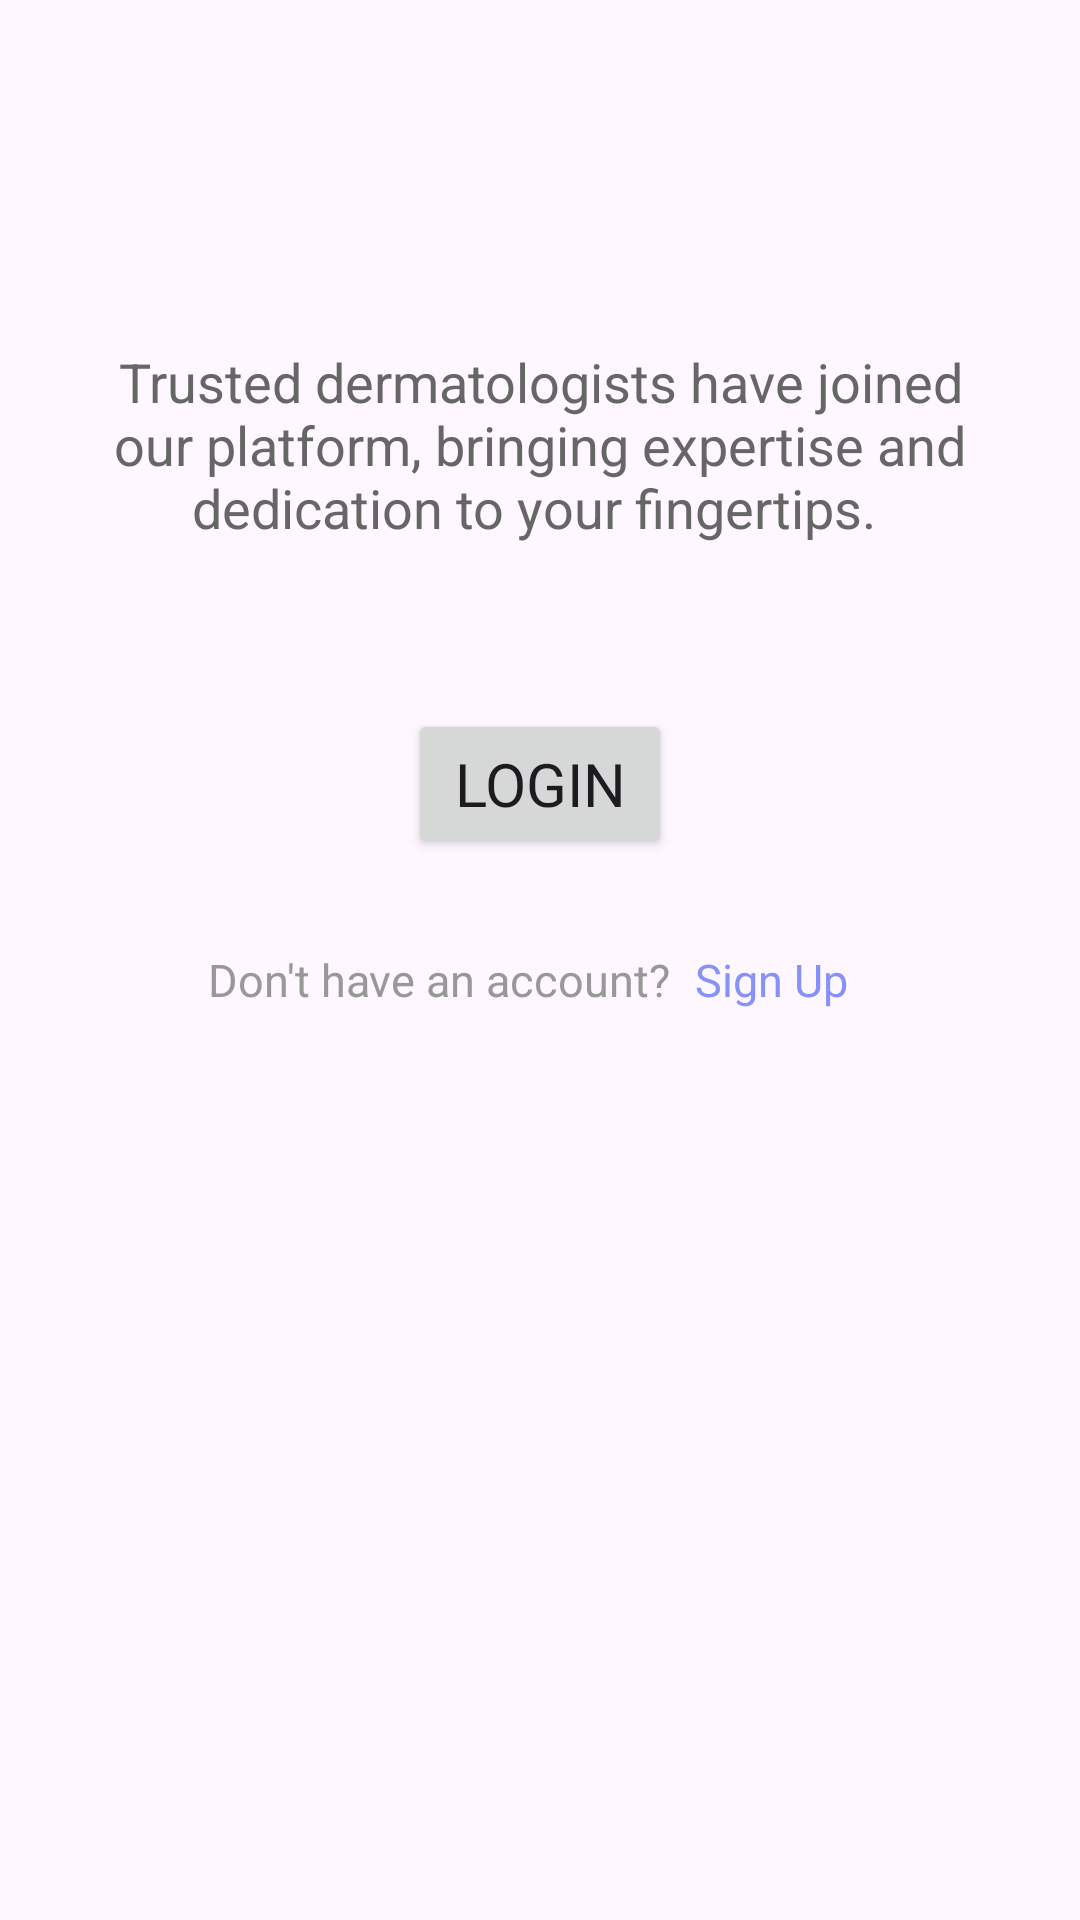

Produce the Android XML layout that renders to this screen, including the resource entries it uses.
<!-- AndroidManifest.xml: application theme Theme.EDermaCareLatestt -->
<!-- res/layout/login_btn_dermatologist.xml -->
<?xml version="1.0" encoding="utf-8"?>
<androidx.constraintlayout.widget.ConstraintLayout
    xmlns:android="http://schemas.android.com/apk/res/android"
    xmlns:tools="http://schemas.android.com/tools"
    xmlns:app="http://schemas.android.com/apk/res-auto"
    android:layout_width="match_parent"
    android:layout_height="match_parent"
    tools:context=".SignupTabDermatologist">

    <LinearLayout
        android:id="@+id/outerLinearLayout"
        android:layout_width="match_parent"
        android:layout_height="wrap_content"
        android:orientation="vertical"
        android:layout_marginTop="30dp"
        android:padding="20dp"
        app:layout_constraintTop_toTopOf="parent"
        app:layout_constraintStart_toStartOf="parent"
        app:layout_constraintEnd_toEndOf="parent">

        <TextView
            android:id="@+id/textViewDescription"
            android:layout_width="wrap_content"
            android:layout_height="wrap_content"
            android:layout_gravity="center"
            android:layout_marginTop="65dp"
            android:text="Trusted dermatologists have joined our platform, bringing expertise and dedication to your fingertips. "
            android:textColor="@color/darkgray"
            android:textSize="18sp"
            android:textAlignment="center"/>

        <Button
            android:id="@+id/login_button_dermatologist"
            android:layout_width="wrap_content"
            android:layout_height="50dp"
            android:layout_gravity="center"
            android:layout_marginTop="55dp"
            android:fontFamily="@font/inter_extrabold"
            android:text="Login"
            android:layout_marginBottom="30dp"
            android:textSize="20sp"
            app:cornerRadius="20dp" />

        <LinearLayout
            android:layout_width="wrap_content"
            android:layout_height="wrap_content"
            android:orientation="horizontal"
            android:layout_gravity="center">

            <TextView
                android:id="@+id/RedirectTextforSignUpLandingPageD"
                android:layout_width="wrap_content"
                android:layout_height="wrap_content"
                android:paddingRight="8dp"
                android:text="Don't have an account?"
                android:textColor="@color/light_grey"
                android:textSize="15sp" />

            <TextView
                android:id="@+id/signupredirectLandingPageD"
                android:layout_width="wrap_content"
                android:layout_height="wrap_content"
                android:paddingRight="8dp"
                android:text="Sign Up"
                android:textColor="@color/lavender"
                android:textSize="15sp" />

        </LinearLayout>

    </LinearLayout>

</androidx.constraintlayout.widget.ConstraintLayout>
<!-- resources referenced by this layout -->
<resources>
  <color name="darkgray">#666666</color>
  <color name="lavender">#8692F7</color>
  <color name="light_grey">#989898</color>
  <style name="Theme.EDermaCareLatestt" parent="Base.Theme.EDermaCareLatestt" />
  <style name="Base.Theme.EDermaCareLatestt" parent="Theme.Material3.DayNight.NoActionBar">
          
          
      </style>
</resources>
